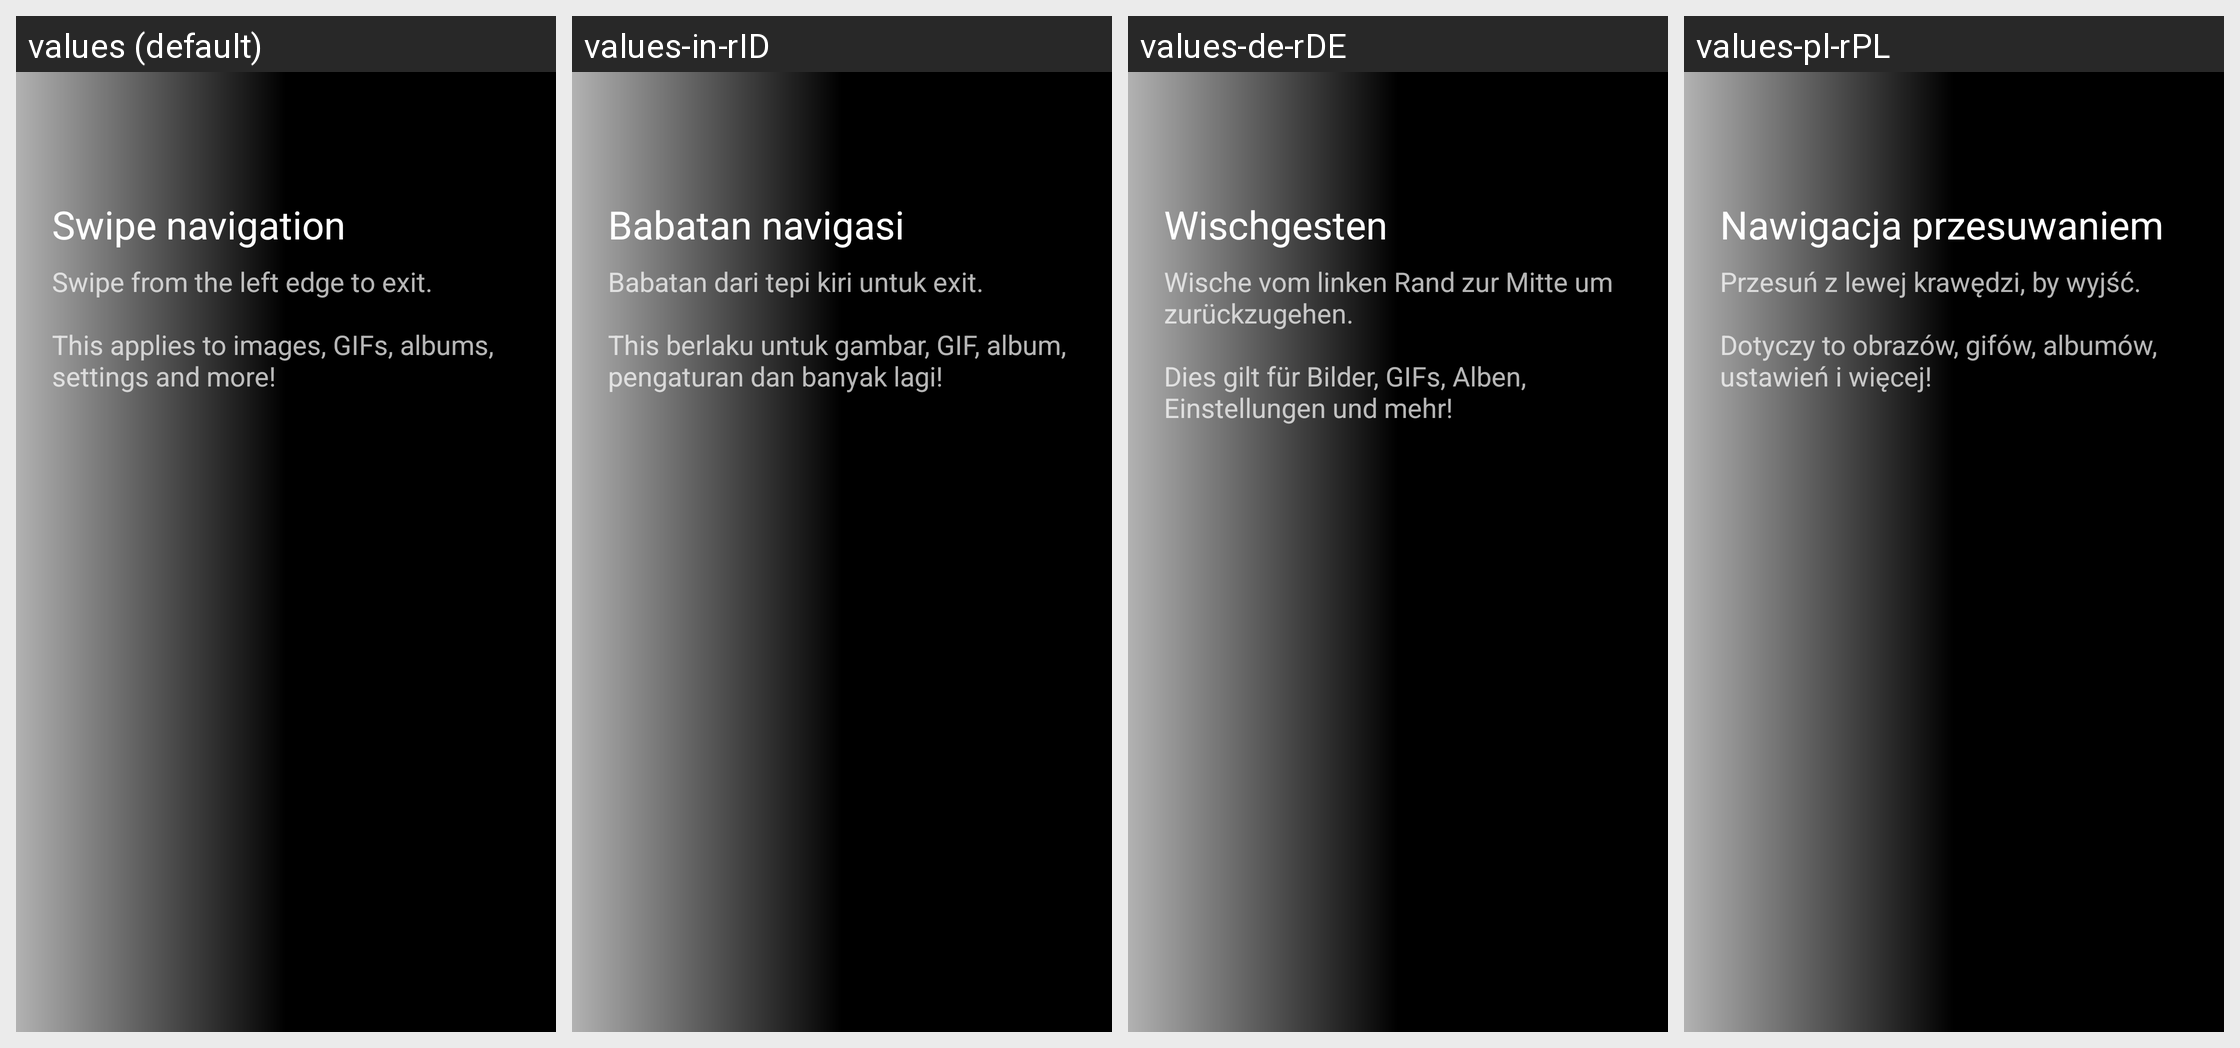

Strings drawn on this Android screen and how each of the app's shown locales translates them:
Android screen res/layout/swipe_tutorial.xml rendered under 4 locales, left to right: values (default), values-in-rID, values-de-rDE, values-pl-rPL. Device: Nexus 5 (rendered at 1080×1920; each locale shown at half size, 540×960, under a caption strip naming it); theme yellow_dark.
Other locales in the repository, not shown: values-af-rZA, values-ar-rSA, values-ca-rES, values-cs-rCZ, values-da-rDK, values-el-rGR, values-en-rGB, values-eo-rUY, values-es-rES, values-fi-rFI, values-fil-rPH, values-fr-rFR, values-ga-rIE, values-gl-rES, values-hr-rHR, values-hu-rHU, values-it-rIT, values-iw-rIL, values-ja-rJP, values-lv-rLV, values-nl-rNL, values-no-rNO, values-pt-rBR, values-pt-rPT, values-ro-rRO, values-ru-rRU, values-sq-rAL, values-sr-rSP, values-sv-rSE, values-tr-rTR, values-uk-rUA, values-vi-rVN, values-zh-rCN, values-zh-rTW.
Strings drawn on this screen, with the default value and each locale's value (text and hints the layout hard-codes, and strings that could not be matched under every locale, appear in the picture but are not listed):

tutorial_swipe_navigation
  values: Swipe navigation
  values-in-rID: Babatan navigasi
  values-de-rDE: Wischgesten
  values-pl-rPL: Nawigacja przesuwaniem

tutorial_swipe_description
  values: Swipe from the left edge to exit.
      
      This applies to images, GIFs, albums, settings and more!
  values-in-rID: Babatan dari tepi kiri untuk exit.
      
      This berlaku untuk gambar, GIF, album, pengaturan dan banyak lagi!
  values-de-rDE: Wische vom linken Rand zur Mitte um zurückzugehen.
      
      Dies gilt für Bilder, GIFs, Alben, Einstellungen und mehr!
  values-pl-rPL: Przesuń z lewej krawędzi, by wyjść.
      
      Dotyczy to obrazów, gifów, albumów, ustawień i więcej!
